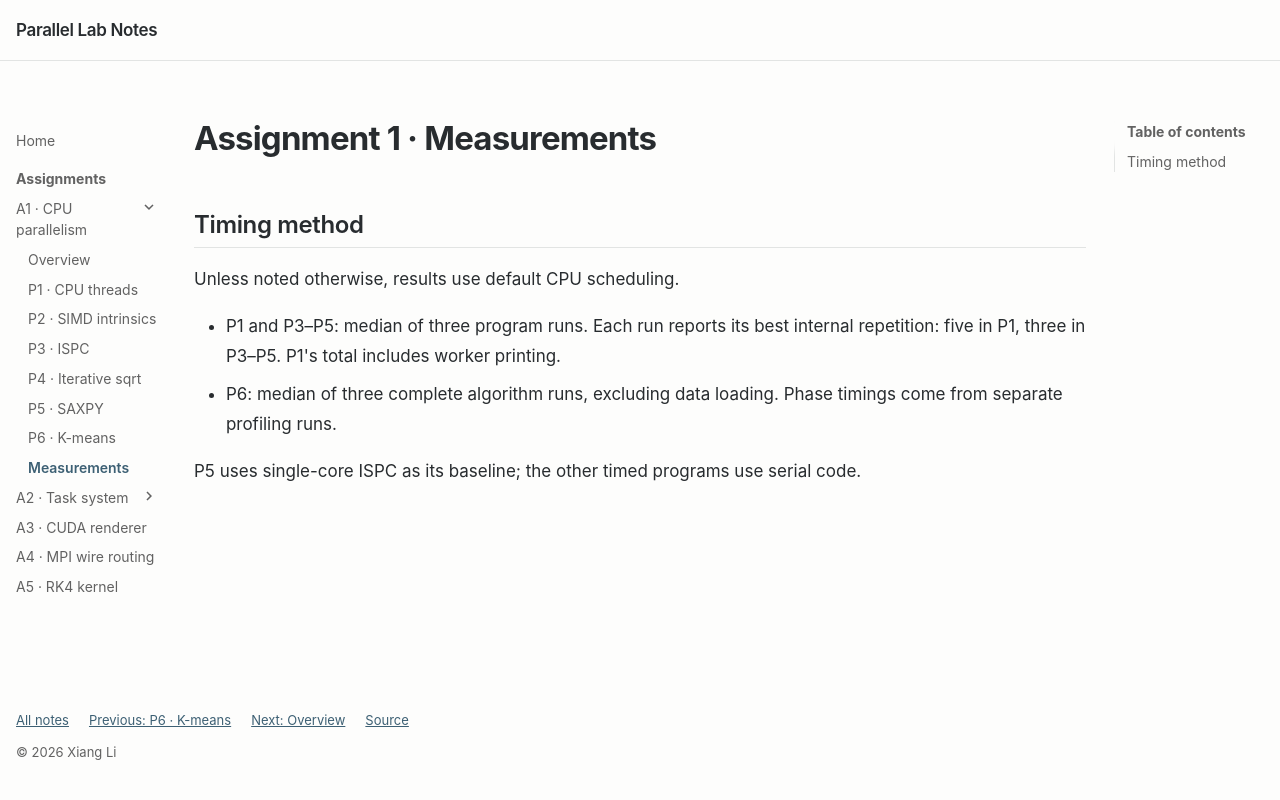

repository: LeeXSean/parlab · page: asst1/measurements/index.html · generator: mkdocs

---
title: A1 · Measurements
---

# Assignment 1 · Measurements

## Timing method

Unless noted otherwise, results use default CPU scheduling.

- P1 and P3–P5: median of three program runs. Each run reports its best internal repetition: five in P1, three in P3–P5. P1's total includes worker printing.
- P6: median of three complete algorithm runs, excluding data loading. Phase timings come from separate profiling runs.

P5 uses single-core ISPC as its baseline; the other timed programs use serial code.
